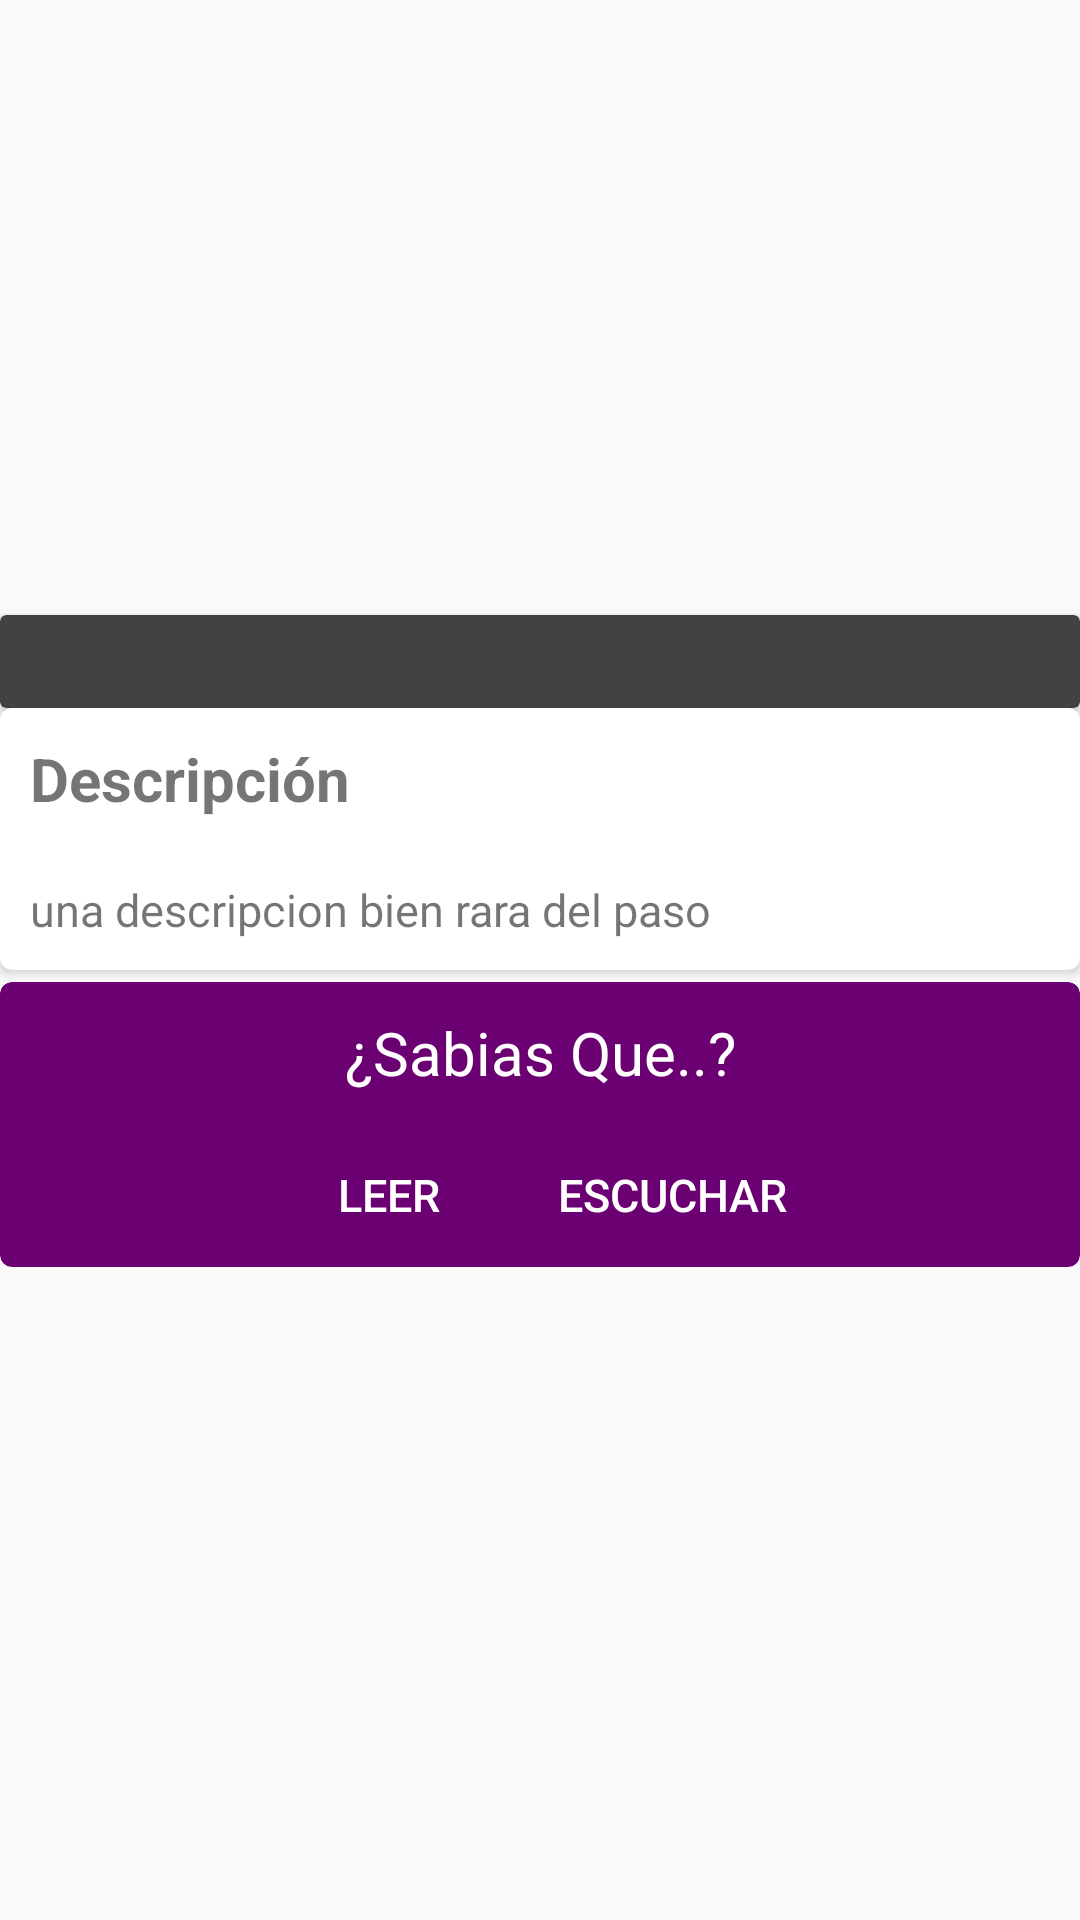

Write the Android layout XML for this screen, with the resource values it uses.
<!-- AndroidManifest.xml: application theme AppTheme -->
<!-- res/layout/fragment_info.xml -->
<FrameLayout xmlns:android="http://schemas.android.com/apk/res/android"
    xmlns:tools="http://schemas.android.com/tools"
    android:layout_width="match_parent"
    android:layout_height="match_parent"
    xmlns:app="http://schemas.android.com/apk/res-auto"
    android:tag="frag_info"
    android:id="@+id/frag_info"
    tools:context="com.senamoviles.alcayata.alcayata.MainFragments.InfoFragment">


    <LinearLayout

        android:layout_width="match_parent"
        android:layout_height="match_parent"
        android:orientation="vertical">

        

        <ImageView
            android:id="@+id/img_paso"
            android:layout_width="match_parent"
            android:layout_height="200dp"
            android:elevation="4dp"
            android:scaleType="centerCrop"
            android:layout_marginTop="5dp"/>


        <android.support.v7.widget.CardView
            android:layout_width="match_parent"
            android:layout_height="wrap_content"
            app:cardBackgroundColor="@color/colorGris">

            <TextView
                android:id="@+id/nombre_paso"
                android:layout_width="wrap_content"
                android:layout_height="wrap_content"
                android:layout_gravity="center_horizontal"
                android:textSize="20sp"
                android:textColor="@color/white"
                android:layout_marginTop="2dp"
                android:layout_marginBottom="2dp"
                />

        </android.support.v7.widget.CardView>
        <android.support.v7.widget.CardView
            android:layout_marginBottom="4dp"
            android:layout_width="match_parent"
            android:layout_height="wrap_content"
            app:cardCornerRadius="4dp"
            android:elevation="4dp">

            <LinearLayout
                android:layout_width="match_parent"
                android:layout_height="match_parent"
                android:orientation="vertical">

                <TextView
                    android:layout_width="match_parent"
                    android:layout_height="wrap_content"
                    android:text="Descripción"
                    android:textSize="20sp"
                    android:textStyle="bold"
                    android:layout_margin="10dp"/>

                <TextView
                    android:id="@+id/txt_desc"
                    android:layout_width="match_parent"
                    android:layout_height="wrap_content"
                    android:text="una descripcion bien rara del paso"
                    android:textSize="15sp"
                    android:layout_margin="10dp"/>
            </LinearLayout>

        </android.support.v7.widget.CardView>

        <android.support.v7.widget.CardView
            android:layout_gravity="center_horizontal"
            android:layout_width="match_parent"
            android:layout_height="wrap_content"
            android:layout_marginBottom="4dp"
            app:cardCornerRadius="4dp"
            app:cardBackgroundColor="@color/colorPrimary">

            <LinearLayout
                android:layout_width="match_parent"
                android:layout_height="match_parent"
                android:orientation="vertical"
                android:gravity="center_horizontal"
                android:weightSum="1">

                <TextView
                    android:id="@+id/card_sabias"
                    android:layout_width="match_parent"
                    android:layout_height="wrap_content"
                    android:text="¿Sabias Que..?"
                    android:gravity="center_horizontal"
                    android:textColor="@color/colorWhite"
                    android:textSize="20sp"
                    android:layout_margin="10dp"/>

                <LinearLayout
                    android:layout_width="match_parent"
                    android:layout_height="wrap_content"
                    android:orientation="horizontal"
                    android:gravity="center">

                    <Button
                        android:id="@+id/btnLeer"
                        android:layout_width="wrap_content"
                        android:layout_height="wrap_content"
                        android:text="Leer"
                        android:textSize="15sp"
                        android:textColor="@color/white"
                        style="?android:attr/borderlessButtonStyle"/>

                    <Button
                        android:id="@+id/btnEscuchar"
                        android:layout_width="wrap_content"
                        android:layout_height="wrap_content"
                        android:layout_gravity="end"
                        android:text="Escuchar"
                        android:textColor="@color/white"
                        android:textSize="15sp"
                        style="?android:attr/borderlessButtonStyle"/>


                </LinearLayout>
            </LinearLayout>

        </android.support.v7.widget.CardView>


    </LinearLayout>
    


</FrameLayout>
<!-- resources referenced by this layout -->
<resources>
  <color name="colorGris">#424242</color>
  <color name="colorPrimary">#6A0071</color>
  <color name="colorWhite">#ffffff</color>
  <style name="AppTheme" parent="Theme.AppCompat.Light.DarkActionBar">
          
          <item name="colorPrimary">@color/colorPrimary</item>
          <item name="colorPrimaryDark">@color/colorPrimaryDark</item>
          <item name="colorAccent">@color/colorAccent</item>
      </style>
  <color name="colorPrimaryDark">#3b0045</color>
  <color name="colorAccent">#560156</color>
  <!-- not gathered from this repository: default colours our renderer supplied (Android Studio template values) -->
  <color name="white">#FFFFFFFF</color>
</resources>
